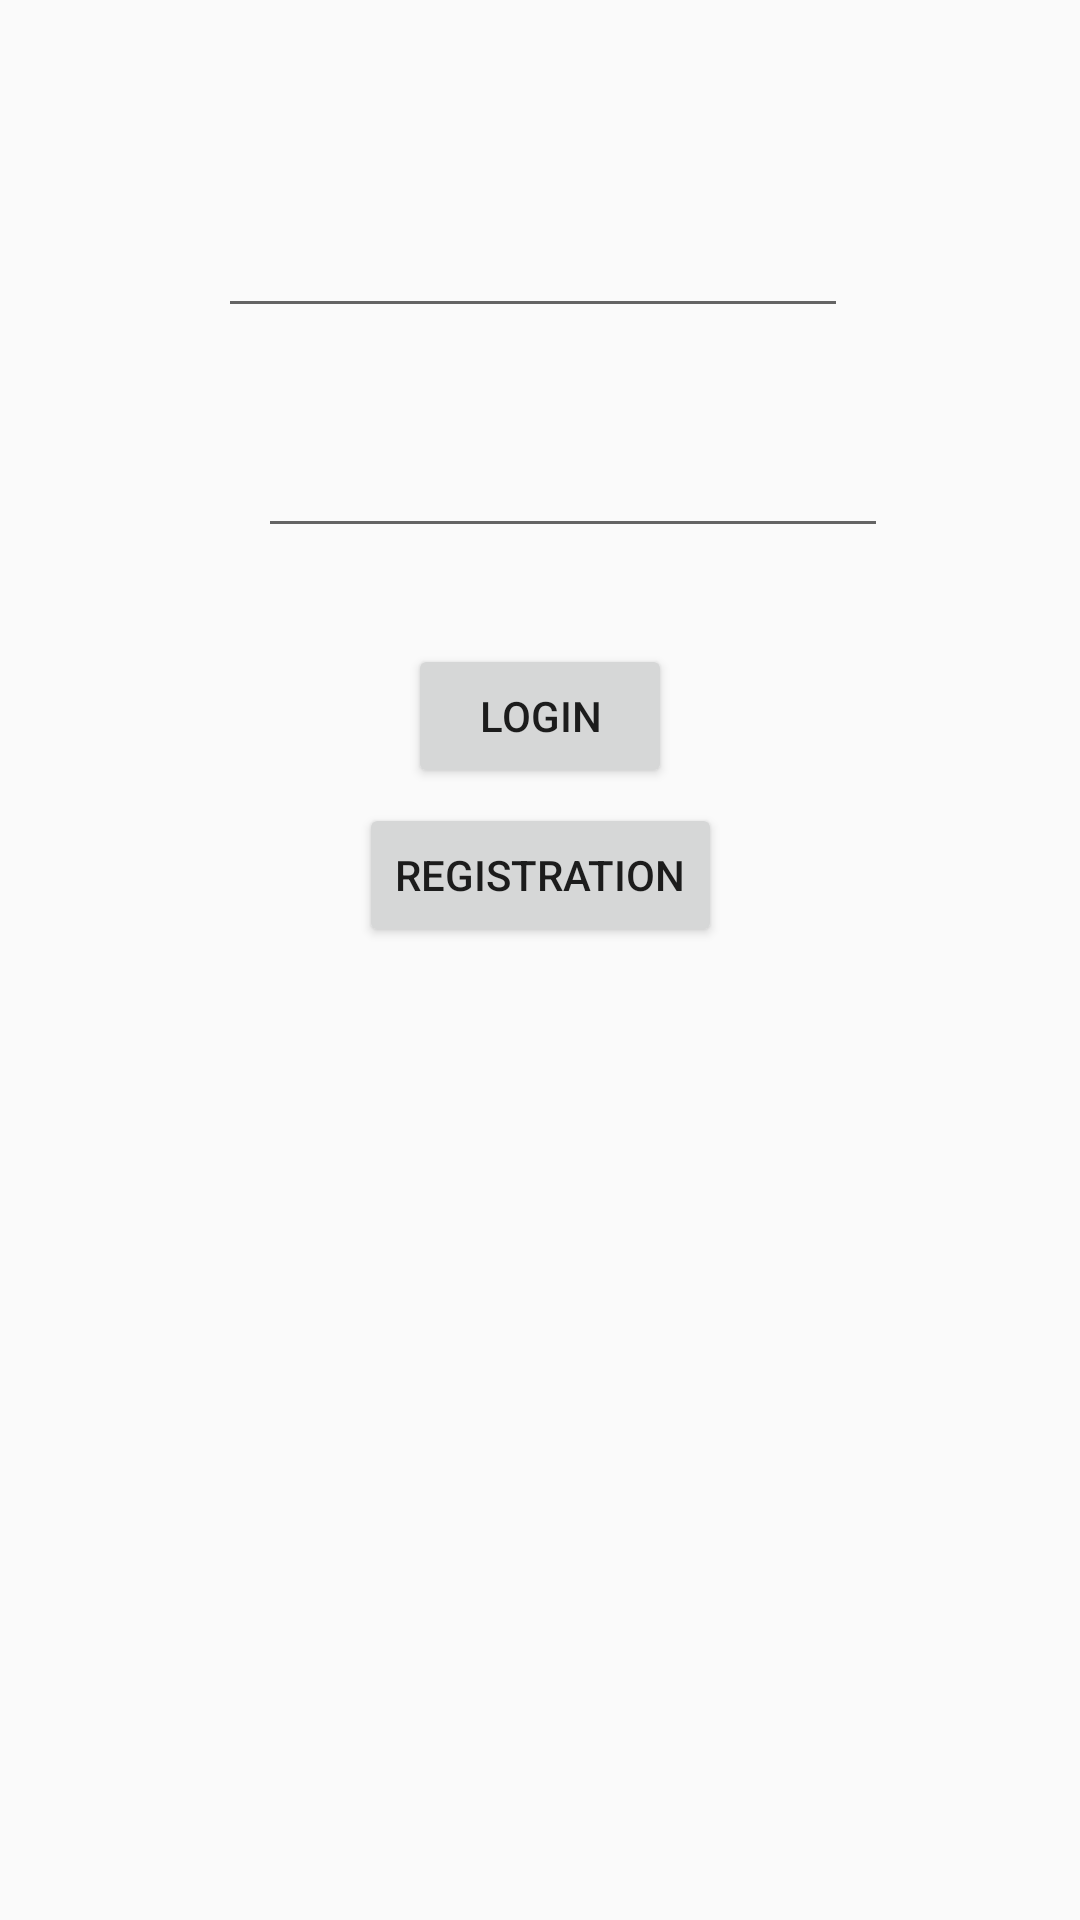

Android layout source for this screen:
<!-- AndroidManifest.xml: application theme AppTheme -->
<!-- res/layout/activity_login.xml -->
<?xml version="1.0" encoding="utf-8"?>
<androidx.constraintlayout.widget.ConstraintLayout xmlns:android="http://schemas.android.com/apk/res/android"
    xmlns:app="http://schemas.android.com/apk/res-auto"
    xmlns:tools="http://schemas.android.com/tools"
    android:layout_width="match_parent"
    android:layout_height="match_parent"
    tools:context=".LoginActivity">

    <EditText
        android:id="@+id/editTextTextUsername"
        android:layout_width="wrap_content"
        android:layout_height="wrap_content"
        android:layout_marginStart="87dp"
        android:layout_marginTop="68dp"
        android:layout_marginEnd="90dp"
        android:ems="10"
        android:inputType="textPersonName"
        app:layout_constraintEnd_toEndOf="parent"
        app:layout_constraintHorizontal_bias="0.541"
        app:layout_constraintStart_toStartOf="parent"
        app:layout_constraintTop_toTopOf="parent" />

    <EditText
        android:id="@+id/editTextPassword"
        android:layout_width="wrap_content"
        android:layout_height="wrap_content"
        android:layout_marginStart="87dp"
        android:layout_marginTop="32dp"
        android:layout_marginEnd="67dp"
        android:ems="10"
        android:inputType="textPassword"
        app:layout_constraintEnd_toEndOf="parent"
        app:layout_constraintHorizontal_bias="0.276"
        app:layout_constraintStart_toStartOf="parent"
        app:layout_constraintTop_toBottomOf="@+id/editTextTextUsername" />

    <Button
        android:id="@+id/buttonLogin"
        android:layout_width="wrap_content"
        android:layout_height="wrap_content"
        android:layout_marginStart="145dp"
        android:layout_marginTop="32dp"
        android:layout_marginEnd="145dp"
        android:text="@string/login"
        app:layout_constraintEnd_toEndOf="parent"
        app:layout_constraintStart_toStartOf="parent"
        app:layout_constraintTop_toBottomOf="@+id/editTextPassword" />

    <Button
        android:id="@+id/buttonRegister"
        android:layout_width="wrap_content"
        android:layout_height="wrap_content"
        android:layout_marginStart="145dp"
        android:layout_marginTop="85dp"
        android:layout_marginEnd="145dp"
        android:text="registration"
        app:layout_constraintEnd_toEndOf="parent"
        app:layout_constraintStart_toStartOf="parent"
        app:layout_constraintTop_toBottomOf="@+id/editTextPassword" />
</androidx.constraintlayout.widget.ConstraintLayout>
<!-- resources referenced by this layout -->
<resources>
  <string name="login">Login</string>
  <style name="AppTheme" parent="Theme.AppCompat.Light.DarkActionBar">
          
          <item name="colorPrimary">@color/colorPrimary</item>
          <item name="colorPrimaryDark">@color/colorPrimaryDark</item>
          <item name="colorAccent">@color/colorAccent</item>
      </style>
  <!-- not gathered from this repository: default colours our renderer supplied (Android Studio template values) -->
  <color name="colorPrimary">#FF6200EE</color>
  <color name="colorPrimaryDark">#FF3700B3</color>
  <color name="colorAccent">#FF03DAC5</color>
</resources>
